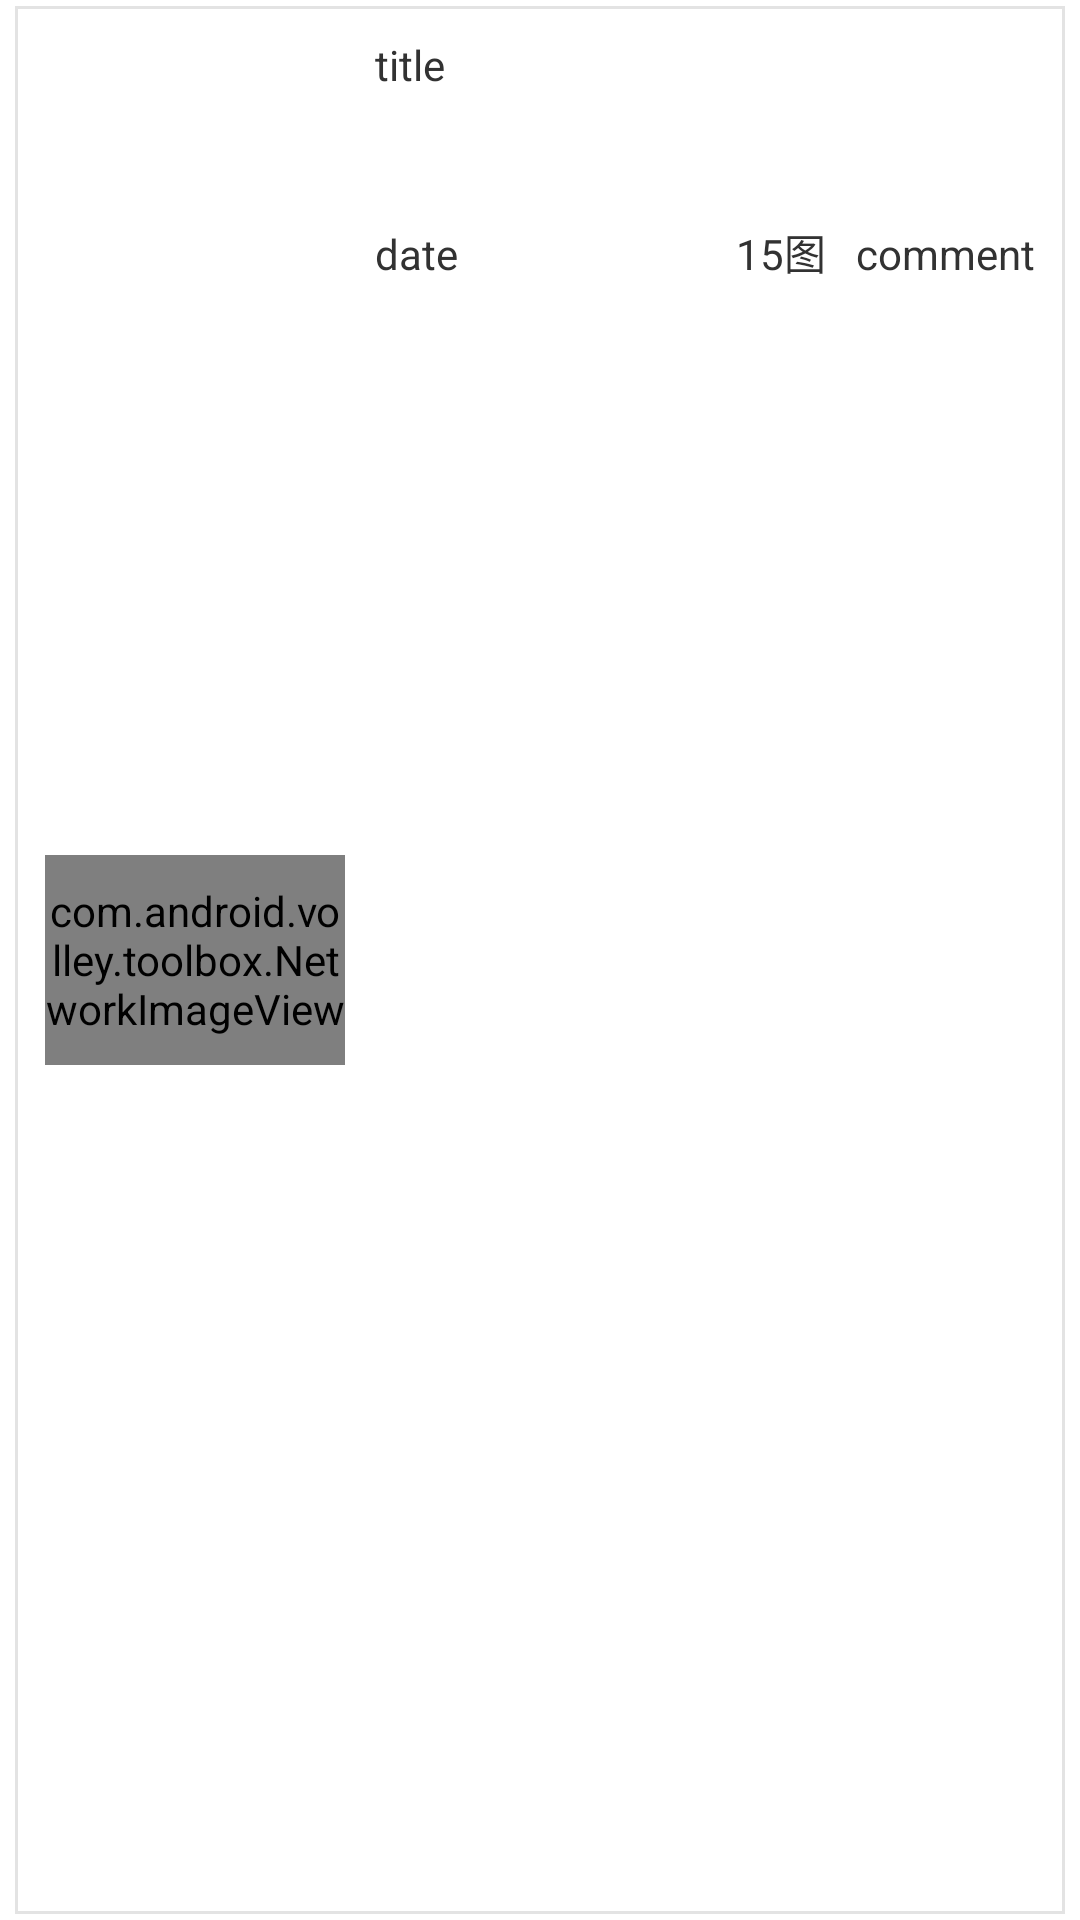

Here is an Android app screen rendered from its layout file. Give the layout XML and the strings, colors and styles it references.
<!-- AndroidManifest.xml: application theme android:Theme.Light.NoTitleBar.Fullscreen -->
<!-- res/layout/frag_news_tt_item.xml -->
<?xml version="1.0" encoding="utf-8"?>
<LinearLayout xmlns:android="http://schemas.android.com/apk/res/android"
    android:id="@+id/frag_news_tt_item"
    android:layout_width="match_parent"
    android:layout_height="match_parent"
    android:orientation="vertical">

    <LinearLayout xmlns:android="http://schemas.android.com/apk/res/android"
        android:id="@+id/frag_news_tt_item_icon_ll"
        style="@style/fragment_news_margin_and_padding"
        android:background="@drawable/frag_shop_lv_item_text_frame"
        android:gravity="center_vertical"
        android:orientation="horizontal"
        android:padding="10dp">

        <com.android.volley.toolbox.NetworkImageView
            android:id="@+id/frag_news_tt_item_icon_niv"
            android:layout_width="100dp"
            android:layout_height="70dp"
            android:layout_marginEnd="10dp"
            android:layout_marginRight="10dp"
            android:background="#0f0" />

        <LinearLayout
            android:id="@+id/frag_news_tt_item_title_ll"
            android:layout_width="match_parent"
            android:layout_height="wrap_content"
            android:layout_gravity="right"
            android:orientation="vertical">

            <TextView
                android:id="@+id/frag_news_tt_item_title_tv"
                android:layout_width="match_parent"
                android:layout_height="wrap_content"
                android:lines="3"
                android:text="title" />

            <LinearLayout
                android:id="@+id/frag_news_tt_item_center_icons_ll"
                android:layout_width="match_parent"
                android:layout_height="wrap_content"
                android:visibility="gone"
                android:orientation="horizontal">

                <ImageView
                    android:id="@+id/frag_news_tt_item_icon1_iv"
                    android:layout_width="0dp"
                    android:layout_height="70dp"
                    android:layout_weight="1"
                    android:background="#0f0" />

                <ImageView
                    android:id="@+id/frag_news_tt_item_icon2_iv"
                    android:layout_width="0dp"
                    android:layout_height="70dp"
                    android:layout_marginLeft="10dp"
                    android:layout_marginRight="10dp"
                    android:layout_weight="1"
                    android:background="#0f0" />

                <ImageView
                    android:id="@+id/frag_news_tt_item_icon3_iv"
                    android:layout_width="0dp"
                    android:layout_height="70dp"
                    android:layout_weight="1"
                    android:background="#0f0" />

            </LinearLayout>

            <LinearLayout
                android:id="@+id/frag_news_tt_item_data_ll"
                android:layout_width="match_parent"
                android:layout_height="wrap_content"
                android:layout_marginBottom="10dp"
                android:layout_marginTop="10dp"
                android:orientation="horizontal">

                <TextView
                    android:id="@+id/frag_news_tt_item_data_tv"
                    android:layout_width="wrap_content"
                    android:layout_height="wrap_content"
                    android:text="date" />

                <TextView
                    android:layout_width="0dp"
                    android:layout_height="wrap_content"
                    android:layout_marginEnd="10dp"
                    android:layout_marginRight="10dp"
                    android:layout_weight="1"
                    android:gravity="end"
                    android:text="15图" />

                <TextView
                    android:id="@+id/frag_news_tt_item_comment_tv"
                    android:layout_width="wrap_content"
                    android:layout_height="wrap_content"
                    android:gravity="end"
                    android:text="comment" />
            </LinearLayout>
        </LinearLayout>

    </LinearLayout>

</LinearLayout>
<!-- resources referenced by this layout -->
<resources>
  <!-- drawable frag_shop_lv_item_text_frame (drawable) -->
  <?xml version="1.0" encoding="utf-8"?>
  <shape xmlns:android="http://schemas.android.com/apk/res/android">
      <stroke
          android:width="1dp"
          android:color="#e3e3e3"/>
      <solid android:color="@color/white"/>
  </shape>
  <style name="fragment_news_margin_and_padding">
          <item name="android:layout_width">match_parent</item>
          <item name="android:layout_height">match_parent</item>
          <item name="android:layout_marginBottom">2dp</item>
          <item name="android:layout_marginLeft">5dp</item>
          <item name="android:layout_marginRight">5dp</item>
          <item name="android:layout_marginTop">2dp</item>
      </style>
  <color name="white">#ffffff</color>
</resources>
